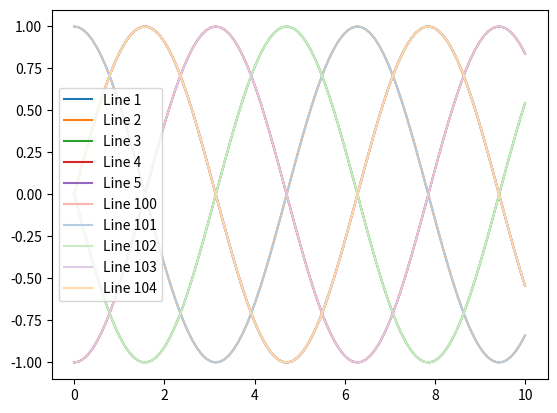

This chart was generated by the following Python code:
import matplotlib.pyplot as plt
import numpy as np

# Create a figure and an Axes instance
fig, ax = plt.subplots()

# Set a color cycle using a colormap (e.g., 'tab10')
colors = plt.cm.tab10.colors  # Extract the colors from a qualitative colormap
ax.set_prop_cycle(color=colors)

# Generate example data
x = np.linspace(0, 10, 100)
y = [np.sin(x + phase) for phase in np.linspace(0, 2 * np.pi, 5)]

# Plot multiple lines with the custom color cycle
for i, y_line in enumerate(y):
    ax.plot(x, y_line, label=f'Line {i+1}')

# Set a color cycle using a colormap (e.g., 'tab10')
colors = plt.cm.Pastel1.colors  # Extract the colors from a qualitative colormap
ax.set_prop_cycle(color=colors)

# Generate example data
x = np.linspace(0, 10, 100)
y = [np.sin(x + phase) for phase in np.linspace(0, 2 * np.pi, 5)]

# Plot multiple lines with the custom color cycle
for i, y_line in enumerate(y):
    ax.plot(x, y_line, label=f'Line {i+100}')

ax.legend()
plt.show()
